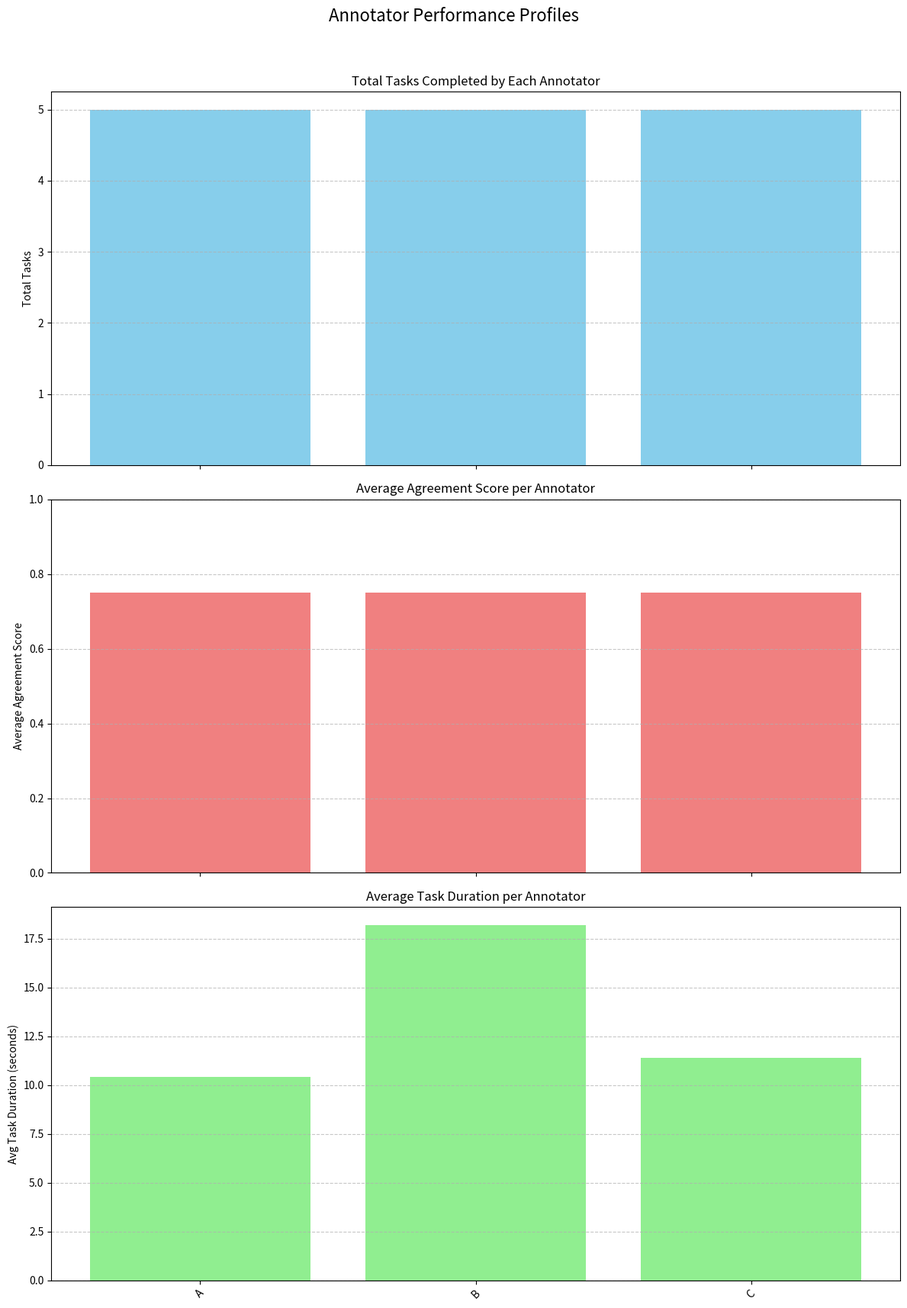

The matplotlib source for this figure:
import pandas as pd
import matplotlib.pyplot as plt
import os
import numpy as np

def plot_annotator_performance(
    df: pd.DataFrame,
    agreement_scores: dict, # From audit.consistency.compute_agreement
    workload_summary: pd.DataFrame, # From ethics.workload_analysis.analyze_workload
    annotator_id_col: str = 'annotator_id',
    output_path: str = 'annotator_profiles.png'
) -> None:
    """
    Generates and saves a plot visualizing annotator performance profiles,
    including total tasks, average agreement, and average task duration.

    Args:
        df (pd.DataFrame): The main DataFrame containing annotation data.
                           Expected to have 'annotator_id' and 'duration_seconds'.
        agreement_scores (dict): Dictionary of overall agreement scores (e.g., from consistency.py).
                                 Expected to contain 'cohen_kappa' or 'krippendorff_alpha'.
        workload_summary (pd.DataFrame): DataFrame summarizing annotator workload.
                                         Expected columns: 'annotator_id', 'total_tasks',
                                         'avg_task_duration_seconds'.
        annotator_id_col (str): Name of the column identifying annotators.
        output_path (str): Full path including filename to save the generated plot.
    """
    if df.empty or workload_summary.empty:
        print("Warning: Input DataFrame or workload summary is empty. Cannot generate annotator profiles.")
        return

    if annotator_id_col not in df.columns:
        raise ValueError(f"Annotator ID column '{annotator_id_col}' not found in main DataFrame.")
    if 'total_tasks' not in workload_summary.columns or 'avg_task_duration_seconds' not in workload_summary.columns:
        raise ValueError("Workload summary must contain 'total_tasks' and 'avg_task_duration_seconds' columns.")

    # Ensure annotator_id_col is consistent across dataframes
    workload_summary = workload_summary.rename(columns={workload_summary.columns[0]: annotator_id_col})

    # Merge agreement scores into workload summary for plotting
    # For simplicity, we'll use Cohen's Kappa if available, otherwise Krippendorff's Alpha
    # A more sophisticated approach might involve per-annotator agreement scores.
    
    # For this visualization, we'll calculate a simple average agreement per annotator
    # by joining with the original df and assuming a 'label' column exists.
    # This is a simplified proxy for individual annotator agreement.
    # A more robust approach would involve a dedicated function in consistency.py
    # to calculate agreement *per annotator* against a gold standard or majority.
    
    # For now, we'll just use the overall agreement score as a general indicator
    # or calculate a proxy if multiple labels per task are available.
    
    # Let's calculate a proxy for annotator agreement:
    # How often does an annotator's label match the majority vote for a task?
    # This requires re-running majority voting or having it pre-computed.
    
    # To avoid circular dependencies or re-computation, we'll assume `redundancy_check.resolve_disagreements`
    # has been run and we can use its output or simulate it.
    
    # For the purpose of this visualization, let's assume we have a 'resolved_label' column
    # or we can compute a simple agreement against the most frequent label per task.
    
    # Calculate agreement against majority for each annotator
    # This requires grouping by task_id and finding the majority label, then comparing.
    
    # Let's simplify for the plot: if overall agreement scores are provided, use them.
    # Otherwise, we'll just plot tasks and duration.
    
    # Create a temporary column for agreement score in workload_summary
    workload_summary['avg_agreement_score'] = np.nan
    
    if 'cohen_kappa' in agreement_scores and not np.isnan(agreement_scores['cohen_kappa']):
        workload_summary['avg_agreement_score'] = agreement_scores['cohen_kappa']
    elif 'krippendorff_alpha' in agreement_scores and not np.isnan(agreement_scores['krippendorff_alpha']):
        workload_summary['avg_agreement_score'] = agreement_scores['krippendorff_alpha']
    else:
        print("Warning: No valid overall agreement scores provided. Annotator agreement will not be plotted.")

    # Sort by total tasks for better visualization
    workload_summary = workload_summary.sort_values(by='total_tasks', ascending=False)

    fig, axes = plt.subplots(3, 1, figsize=(12, 18), sharex=True)
    fig.suptitle('Annotator Performance Profiles', fontsize=16)

    # Plot 1: Total Tasks per Annotator
    axes[0].bar(workload_summary[annotator_id_col], workload_summary['total_tasks'], color='skyblue')
    axes[0].set_ylabel('Total Tasks')
    axes[0].set_title('Total Tasks Completed by Each Annotator')
    axes[0].tick_params(axis='x', rotation=45)
    axes[0].grid(axis='y', linestyle='--', alpha=0.7)

    # Plot 2: Average Agreement Score per Annotator (if available)
    if not workload_summary['avg_agreement_score'].isnull().all():
        axes[1].bar(workload_summary[annotator_id_col], workload_summary['avg_agreement_score'], color='lightcoral')
        axes[1].set_ylabel('Average Agreement Score')
        axes[1].set_title('Average Agreement Score per Annotator')
        axes[1].tick_params(axis='x', rotation=45)
        axes[1].set_ylim(0, 1) # Agreement scores are typically between 0 and 1
        axes[1].grid(axis='y', linestyle='--', alpha=0.7)
    else:
        axes[1].set_visible(False) # Hide subplot if no agreement data

    # Plot 3: Average Task Duration per Annotator
    axes[2].bar(workload_summary[annotator_id_col], workload_summary['avg_task_duration_seconds'], color='lightgreen')
    axes[2].set_ylabel('Avg Task Duration (seconds)')
    axes[2].set_title('Average Task Duration per Annotator')
    axes[2].tick_params(axis='x', rotation=45)
    axes[2].grid(axis='y', linestyle='--', alpha=0.7)

    plt.tight_layout(rect=[0, 0.03, 1, 0.96]) # Adjust layout to prevent title overlap
    plt.savefig(output_path)
    plt.close(fig) # Close the figure to free memory

def test_plot_annotator_performance():
    """
    A simple test function for plot_annotator_performance.
    It creates dummy data and attempts to generate a plot.
    """
    print("\nRunning test_plot_annotator_performance...")

    # Create dummy dataframes
    data_df = {
        'task_id': range(1, 16),
        'annotator_id': ['A', 'B', 'C', 'A', 'B', 'C', 'A', 'B', 'C', 'A', 'B', 'C', 'A', 'B', 'C'],
        'label': ['pos', 'neg', 'pos', 'neg', 'pos', 'neg', 'pos', 'neg', 'pos', 'pos', 'neg', 'pos', 'neg', 'pos', 'neg'],
        'duration_seconds': [10, 15, 12, 8, 20, 11, 14, 16, 9, 13, 18, 10, 7, 22, 15],
        'timestamp': pd.to_datetime(['2023-01-01'] * 5 + ['2023-01-02'] * 5 + ['2023-01-03'] * 5)
    }
    df = pd.DataFrame(data_df)

    # Simulate agreement scores (from audit.consistency)
    # In a real scenario, you'd call consistency.compute_agreement(df, ...)
    agreement_scores = {
        "cohen_kappa": 0.75,
        "krippendorff_alpha": 0.70
    }

    # Simulate workload summary (from ethics.workload_analysis)
    # In a real scenario, you'd call workload_analysis.analyze_workload(df, ...)
    workload_summary_data = {
        'annotator_id': ['A', 'B', 'C'],
        'total_tasks': [5, 5, 5],
        'total_duration_seconds': [df[df['annotator_id'] == 'A']['duration_seconds'].sum(),
                                   df[df['annotator_id'] == 'B']['duration_seconds'].sum(),
                                   df[df['annotator_id'] == 'C']['duration_seconds'].sum()],
        'avg_task_duration_seconds': [df[df['annotator_id'] == 'A']['duration_seconds'].mean(),
                                      df[df['annotator_id'] == 'B']['duration_seconds'].mean(),
                                      df[df['annotator_id'] == 'C']['duration_seconds'].mean()]
    }
    workload_summary = pd.DataFrame(workload_summary_data)

    output_test_path = 'test_annotator_profiles.png'

    try:
        plot_annotator_performance(df, agreement_scores, workload_summary, output_path=output_test_path)
        print(f"Test plot saved to {output_test_path}")
        assert os.path.exists(output_test_path), "Test plot file was not created."
        print("Test Case 1 (Successful plot generation) passed.")
    except Exception as e:
        print(f"Test Case 1 failed: {e}")
        assert False, f"Plot generation failed: {e}"
    finally:
        if os.path.exists(output_test_path):
            os.remove(output_test_path) # Clean up test file

    # Test Case 2: Empty DataFrame
    print("\n--- Test Case 2: Empty DataFrame ---")
    df_empty = pd.DataFrame(columns=['task_id', 'annotator_id', 'label', 'duration_seconds', 'timestamp'])
    workload_summary_empty = pd.DataFrame(columns=['annotator_id', 'total_tasks', 'avg_task_duration_seconds'])
    try:
        plot_annotator_performance(df_empty, agreement_scores, workload_summary_empty, output_path='temp.png')
        print("Test Case 2 (Empty DataFrame) passed: No plot generated as expected.")
        assert not os.path.exists('temp.png'), "Plot should not be created for empty DataFrame."
    except Exception as e:
        print(f"Test Case 2 failed: {e}")
        assert False, f"Expected graceful handling of empty DataFrame, but got error: {e}"

    # Test Case 3: Missing required column in workload_summary
    print("\n--- Test Case 3: Missing required column in workload_summary ---")
    workload_summary_missing = pd.DataFrame({
        'annotator_id': ['A'],
        'total_tasks': [10]
        # 'avg_task_duration_seconds' is missing
    })
    try:
        plot_annotator_performance(df, agreement_scores, workload_summary_missing, output_path='temp.png')
        assert False, "Test Case 3 failed: Expected ValueError for missing column"
    except ValueError as e:
        assert "must contain 'total_tasks' and 'avg_task_duration_seconds' columns" in str(e), "Test Case 3 failed: Incorrect error message"
    print("Test Case 3 (Missing required column) passed as expected.")

    print("\nAll test cases for plot_annotator_performance completed.")

if __name__ == "__main__":
    test_plot_annotator_performance()
